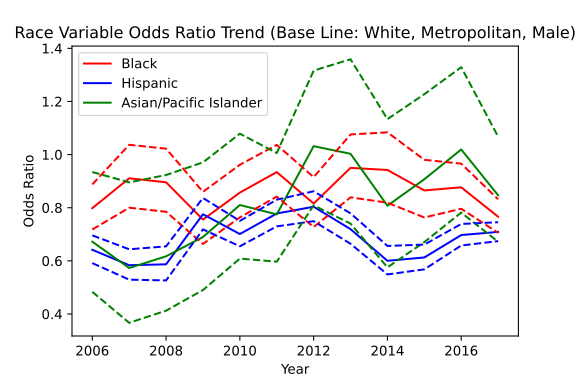

Data behind this chart, as committed beside it:
, variable, coef_2006, odds_ratio_2006, OR_lower_CI_2006, OR_upper_CI_2006, pvalue_2006, coef_2007, odds_ratio_2007, OR_lower_CI_2007, OR_upper_CI_2007, pvalue_2007, coef_2008, odds_ratio_2008, OR_lower_CI_2008, OR_upper_CI_2008, pvalue_2008, coef_2009, odds_ratio_2009, OR_lower_CI_2009, OR_upper_CI_2009, pvalue_2009, coef_2010, odds_ratio_2010
0, subject_race_black, -0.2253, 0.7983, 0.7179, 0.8876, 3.168325999498672e-05, -0.0935, 0.9107, 0.8, 1.037, 0.1574, -0.1102, 0.8957, 0.7848, 1.022, 0.1024, -0.2807, 0.7553, 0.6636, 0.8596, 2.1334309249796967e-05, -0.1544, 0.8569
1, subject_race_hispanic, -0.4438, 0.6416, 0.5916, 0.6959, 8.866466937309971e-27, -0.5386, 0.5836, 0.5292, 0.6435, 3.602377042558848e-27, -0.5329, 0.5869, 0.5263, 0.6545, 9.952367653105515e-22, -0.2545, 0.7753, 0.7184, 0.8366, 5.755761861835409e-11, -0.3553, 0.701
2, subject_race_asian/pacific islander, -0.3974, 0.672, 0.4834, 0.9343, 0.01808, -0.5568, 0.5731, 0.3667, 0.8956, 0.01451, -0.4827, 0.6171, 0.4125, 0.9231, 0.0188, -0.3714, 0.6898, 0.4901, 0.9707, 0.03313, -0.2105, 0.8102
3, county_type_Non core, -0.5267, 0.5905, 0.5394, 0.6465, 4.493807214050901e-30, -0.2763, 0.7586, 0.687, 0.8377, 4.746596950013535e-08, -0.528, 0.5898, 0.5364, 0.6485, 1.0242881107443802e-27, -0.1714, 0.8425, 0.7707, 0.921, 0.0001617, -0.0692, 0.9331
4, county_type_Micropolitan, -0.2647, 0.7674, 0.7009, 0.8402, 1.0323233024796086e-08, -0.05064, 0.9506, 0.8561, 1.056, 0.3434, -0.4218, 0.6558, 0.591, 0.7278, 1.93222090737424e-15, -0.327, 0.7211, 0.6501, 0.7998, 6.096577431198785e-10, -0.3283, 0.7201
5, subject_sex_female, -0.1105, 0.8954, 0.8408, 0.9535, 0.0005728, -0.2261, 0.7976, 0.7362, 0.8641, 3.163446173197328e-08, -0.118, 0.8887, 0.8225, 0.9602, 0.002814, -0.09543, 0.909, 0.8451, 0.9777, 0.01031, -0.1047, 0.9006
6, const, -0.6955, 0.4988, 0.4768, 0.5219, 5.000443739621144e-200, -0.826, 0.4378, 0.4127, 0.4644, 3.742496131732507e-166, -0.7954, 0.4514, 0.4269, 0.4773, 2.3573739227267936e-172, -0.6432, 0.5256, 0.497, 0.556, 7.3563085983575275e-112, -0.817, 0.4418
